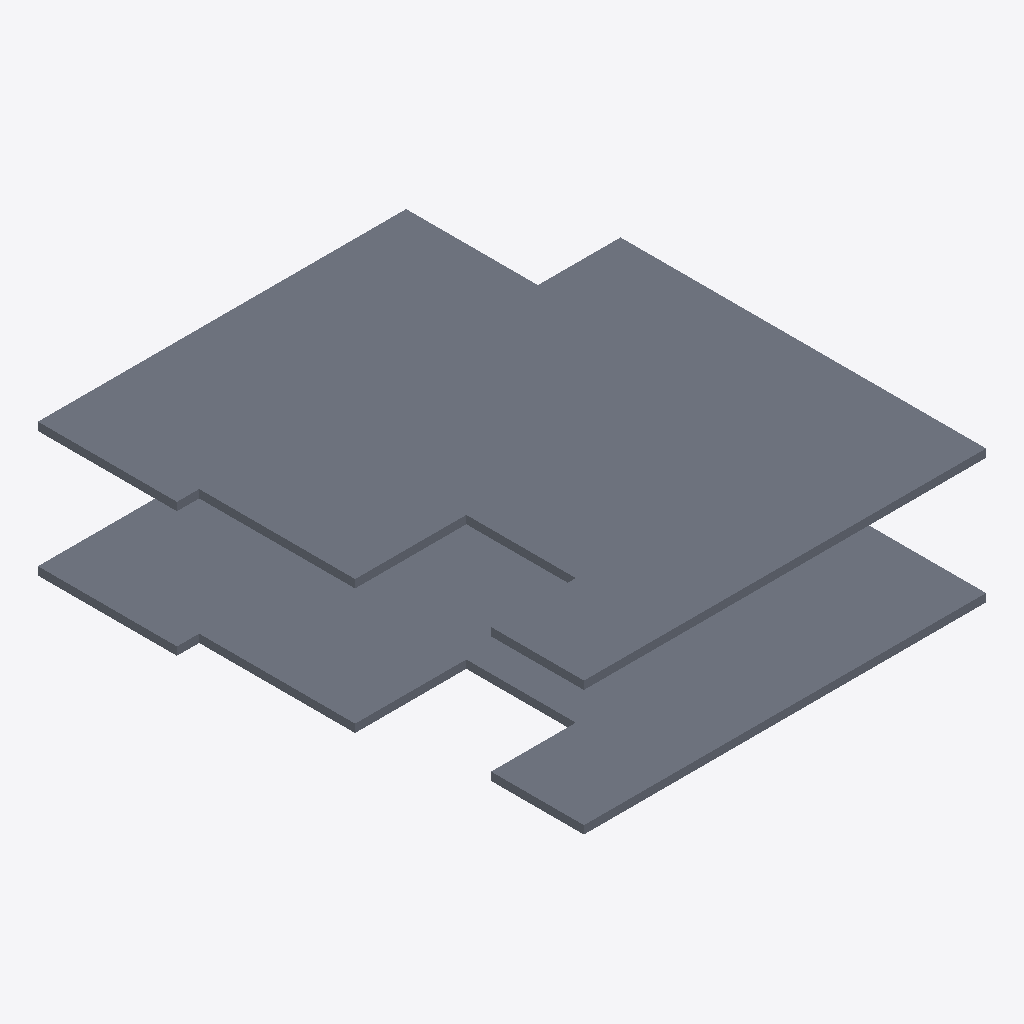
Isometric view of an IFC building model (IFC-SPF (STEP), schema IFC4, length unit metre), seen from the south-west, elements coloured by IFC class: 2 slabs (grey).
Extent 11.1 m × 12.3 m × 3.3 m (x, y, z). Elements (2): 2 IfcSlab.

HEADER;
FILE_DESCRIPTION(('ViewDefinition [Ifc2x3NotAssigned]'),'2;1');
FILE_NAME('C:\\Users\\siyli\\source\\repos\\JSON2IFC\\JSON2IFC\\models\\Structure IFC2x2.if','2021-08-26T05:17:25',('siyli'),('Unknown'),'GeometryGymIFC v0.1.11.0 by Geometry Gym Pty Ltd','JSON2IFC v1.0.0.0','None');
FILE_SCHEMA(('IFC4'));
ENDSEC;
DATA;
#22=IFCPROJECT('3c_u$KxVXFPe7Kgwos6lpy',#20,'IfcProject',$,$,$,$,(#238),#23);
#14=IFCBUILDING('1EPv8pHlb14eBr9HaOzKq1',#20,'IfcBuilding',$,$,#13,$,$,.ELEMENT.,$,$,#21);
#1446=IFCSLAB('0qR_$G6$XERex5Iiwi$5Lg',#20,$,$,$,#1445,#1450,$,$);
#1537=IFCSLAB('0a0htMGmP2ufFaxkBgHwPZ',#20,$,$,$,#1536,#1541,$,$);
ENDSEC;
